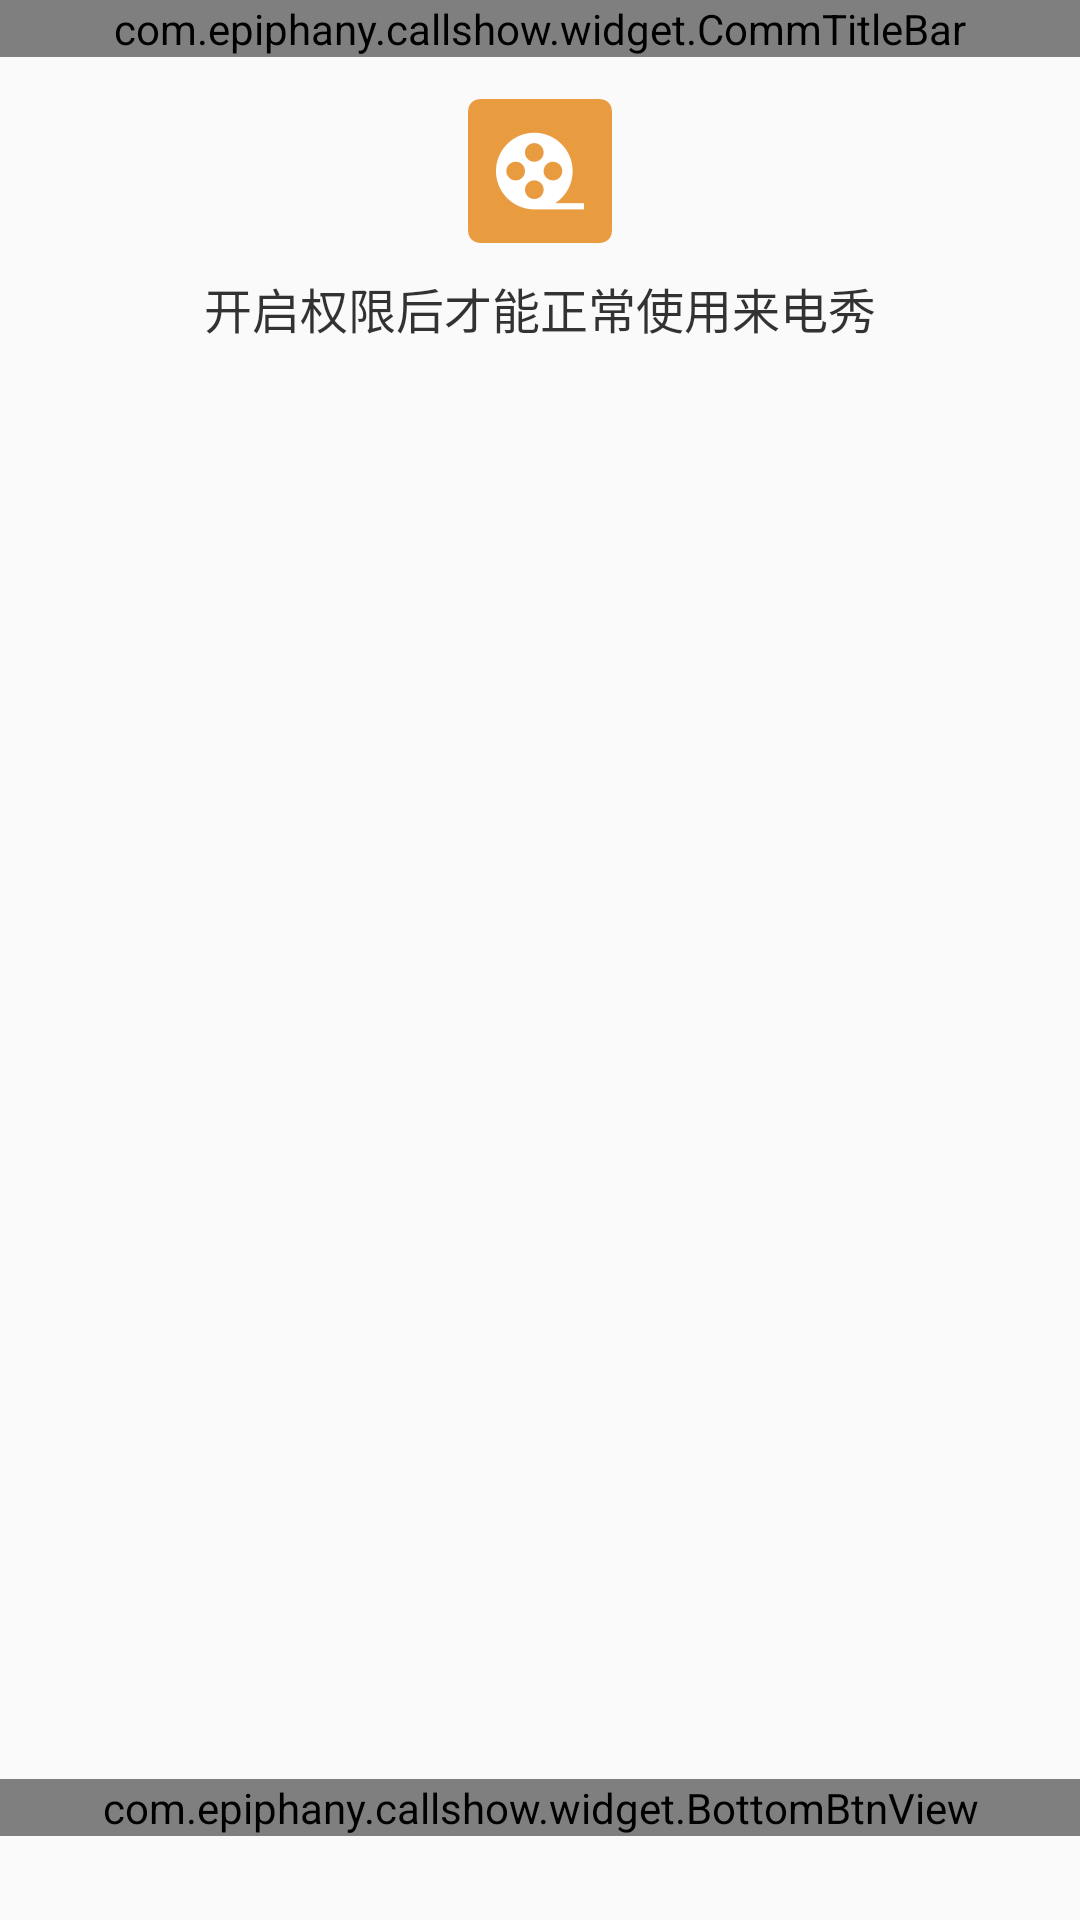

Produce the Android XML layout that renders to this screen, including the resource entries it uses.
<!-- AndroidManifest.xml: application theme AppTheme -->
<!-- res/layout/activity_check_permission.xml -->
<?xml version="1.0" encoding="utf-8"?>
<layout xmlns:android="http://schemas.android.com/apk/res/android"
    xmlns:app="http://schemas.android.com/apk/res-auto"
    xmlns:tools="http://schemas.android.com/tools">

    <LinearLayout
        android:layout_width="match_parent"
        android:layout_height="match_parent"
        android:background="@color/main_bg"
        android:gravity="center_horizontal"
        android:orientation="vertical">

        <com.epiphany.callshow.widget.CommTitleBar
            android:id="@+id/title"
            app:comm_title_background="@color/white"
            android:layout_width="match_parent"
            android:layout_height="wrap_content"
            app:comm_title_title_content="@string/check_permission_title" />

        <ImageView
            android:layout_width="wrap_content"
            android:layout_height="wrap_content"
            android:layout_marginTop="@dimen/dp_14"
            android:src="@mipmap/ic_launcher" />

        <TextView
            android:layout_width="wrap_content"
            android:layout_height="wrap_content"
            android:layout_marginTop="@dimen/dp_10"
            android:text="@string/permission_des"
            android:textColor="@color/black_alpha_80"
            android:textSize="@dimen/sp_16" />

        <androidx.recyclerview.widget.RecyclerView
            android:id="@+id/recycler_view"
            android:layout_width="match_parent"
            android:layout_height="wrap_content"
            android:layout_marginHorizontal="@dimen/dp_16"
            android:layout_marginTop="@dimen/dp_20"
            android:background="@drawable/shape_white_radii_16"
            android:orientation="vertical"
            android:paddingHorizontal="@dimen/dp_20"
            android:overScrollMode="never"
            app:layoutManager="androidx.recyclerview.widget.LinearLayoutManager"
            tools:itemCount="5"
            tools:listitem="@layout/item_permission_item" />


        <FrameLayout
            android:layout_width="match_parent"
            android:layout_height="match_parent"
            android:paddingBottom="@dimen/dp_12">

            <com.epiphany.callshow.widget.BottomBtnView
                android:layout_gravity="bottom|center_horizontal"
                android:onClick="onSettingClick"
                app:shimmer_auto_start="true"
                app:shimmer_color="@color/white_alpha_60"
                android:text="@string/permission_bottom_but"
                android:layout_marginBottom="@dimen/dp_16"
                android:layout_width="match_parent"
                android:layout_height="wrap_content"/>
        </FrameLayout>


    </LinearLayout>
</layout>
<!-- res/layout/item_permission_item.xml (included above) -->
<?xml version="1.0" encoding="utf-8"?>
<layout xmlns:android="http://schemas.android.com/apk/res/android"
    xmlns:app="http://schemas.android.com/apk/res-auto"
    xmlns:tools="http://schemas.android.com/tools">

    <data>

        <variable
            name="data"
            type="com.epiphany.callshow.function.permission.PermissionStateBean" />
    </data>

    <LinearLayout
        android:layout_width="match_parent"
        android:layout_height="@dimen/dp_52"
        android:gravity="center_vertical">

        <ImageView
            android:layout_width="wrap_content"
            android:layout_height="wrap_content"
            android:src="@{data.iconRes}"
            tools:src="@drawable/ic_jurisdiction_video" />

        <TextView
            android:layout_width="0dp"
            android:layout_height="wrap_content"
            android:layout_marginStart="@dimen/dp_7"
            android:layout_weight="1"
            android:text="@{data.content}"
            android:textColor="@color/black_alpha_80"
            android:textSize="@dimen/sp_14"
            tools:text="@string/permission_name_float_window" />

        <ImageView
            android:padding="@dimen/dp_0_5"
            android:layout_width="wrap_content"
            android:layout_height="wrap_content"
            android:layout_gravity="end|center_vertical"
            android:src="@drawable/selector_personal_check"
            app:selected="@{data.auth}" />
    </LinearLayout>
</layout>
<!-- resources referenced by this layout -->
<resources>
  <color name="black_alpha_80">#CC000000</color>
  <color name="white">#FFFFFFFF</color>
  <color name="white_alpha_60">#99FFFFFF</color>
  <dimen name="dp_0_5">0.5dp</dimen>
  <dimen name="dp_10">10dp</dimen>
  <dimen name="dp_12">12dp</dimen>
  <dimen name="dp_14">14dp</dimen>
  <dimen name="dp_16">16dp</dimen>
  <dimen name="dp_20">20dp</dimen>
  <dimen name="dp_52">52dp</dimen>
  <dimen name="dp_7">7dp</dimen>
  <dimen name="sp_14">14sp</dimen>
  <dimen name="sp_16">16sp</dimen>
  <!-- drawable ic_jurisdiction_video: png bitmap (drawable-xxhdpi, 412 bytes) -->
  <!-- drawable selector_personal_check (drawable) -->
  <?xml version="1.0" encoding="utf-8"?>
  <selector xmlns:android="http://schemas.android.com/apk/res/android">
  
      <item android:drawable="@drawable/ic_people_select_colours" android:state_selected="true" />
      <item android:drawable="@drawable/ic_people_select_colours" android:state_checked="true" />
      <item android:drawable="@drawable/ic_jurisdiction_mistake" />
  </selector>
  <!-- drawable shape_white_radii_16 (drawable) -->
  <?xml version="1.0" encoding="utf-8"?>
  <shape xmlns:android="http://schemas.android.com/apk/res/android">
  
      <corners android:radius="@dimen/dp_16" />
      <solid android:color="@color/white" />
  </shape>
  <!-- mipmap ic_launcher: png bitmap (mipmap-hdpi, 2125 bytes) -->
  <string name="check_permission_title">修复工具</string>
  <string name="permission_bottom_but">设置来电秀</string>
  <string name="permission_des">开启权限后才能正常使用来电秀</string>
  <string name="permission_name_float_window">展示来电视频</string>
  <style name="AppTheme" parent="Theme.AppCompat.Light.NoActionBar">
          
          <item name="colorPrimary">@color/colorPrimary</item>
          <item name="colorPrimaryDark">@color/colorPrimaryDark</item>
          <item name="colorAccent">@color/colorAccent</item>
      </style>
  <!-- drawable ic_people_select_colours: png bitmap (drawable-xxhdpi, 656 bytes) -->
  <!-- drawable ic_jurisdiction_mistake: png bitmap (drawable-xxhdpi, 544 bytes) -->
  <color name="colorPrimary">#10000000</color>
  <color name="colorPrimaryDark">#10000000</color>
  <color name="colorAccent">#10000000</color>
</resources>
